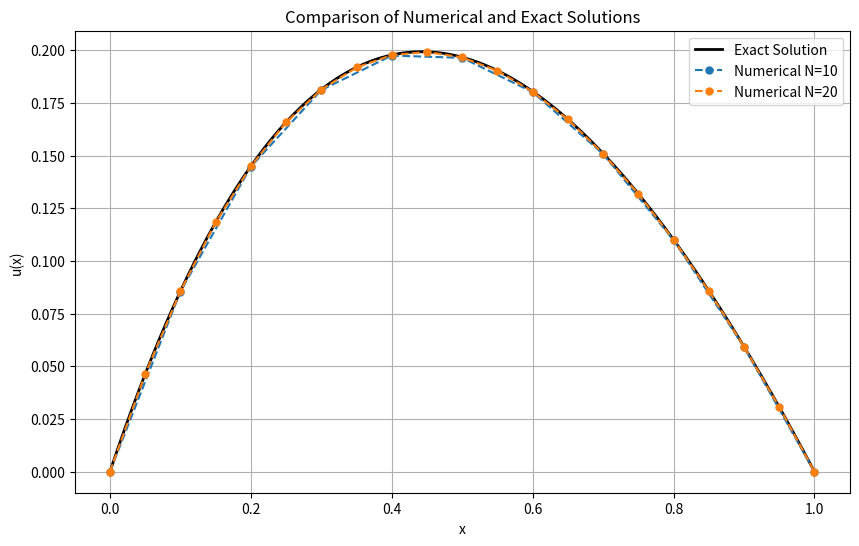

The matplotlib source for this figure:
import numpy as np
import matplotlib.pyplot as plt

def u_exact(x):
    return (x - 1) * (np.exp(-x) - 1)

def solve_rritz_linear(N):
    h = 1.0 / N
    x = np.linspace(0, 1, N + 1)

    n = N - 1
    A = np.zeros((n, n))
    b = np.zeros(n)

    for k in range(N):
        xL, xR = x[k], x[k + 1]

        Ie = 0.5 * h * (np.exp(xL) + np.exp(xR))

        dphi = np.array([-1 / h, 1 / h])

        Kgrad = np.outer(dphi, dphi) * Ie

        phi_L = np.array([1.0, 0.0])
        phi_R = np.array([0.0, 1.0])
        Mloc = 0.5 * h * (
            np.exp(xL) * np.outer(phi_L, phi_L) +
            np.exp(xR) * np.outer(phi_R, phi_R)
        )

        Ke = Kgrad + Mloc

        fL = (2 - xL) * np.exp(xL) + xL
        fR = (2 - xR) * np.exp(xR) + xR
        be = 0.5 * h * np.array([fL * phi_L[0] + fR * phi_R[0],
                                 fL * phi_L[1] + fR * phi_R[1]])

        for a in range(2):
            ia = k + a - 1
            if 0 <= ia < n:
                b[ia] += be[a]
                for b_ in range(2):
                    ib = k + b_ - 1
                    if 0 <= ib < n:
                        A[ia, ib] += Ke[a, b_]

    u_int = np.linalg.solve(A, b)
    u_num = np.hstack(([0.0], u_int, [0.0]))
    return x, u_num

if __name__ == "__main__":
    plt.figure(figsize=(10, 6))
    x_exact_plot = np.linspace(0, 1, 200)
    plt.plot(x_exact_plot, u_exact(x_exact_plot), 'k-', label='Exact Solution', linewidth=2)

    for N in (10, 20):
        x, u_h = solve_rritz_linear(N)
        err = np.abs(u_h - u_exact(x))

        print(f"\n=== N = {N} elements (h = {1/N:.3f}) ===")
        print(u_h) 
        print(f"max |error|   : {err.max():.6e}")
        print(f"discrete L2   : {np.linalg.norm(err)/np.sqrt(len(err)):.6e}")

        plt.plot(x, u_h, 'o--', label=f'Numerical N={N}', markersize=5)

    plt.xlabel('x')
    plt.ylabel('u(x)')
    plt.title('Comparison of Numerical and Exact Solutions')
    plt.legend()
    plt.grid(True)
    plt.show()